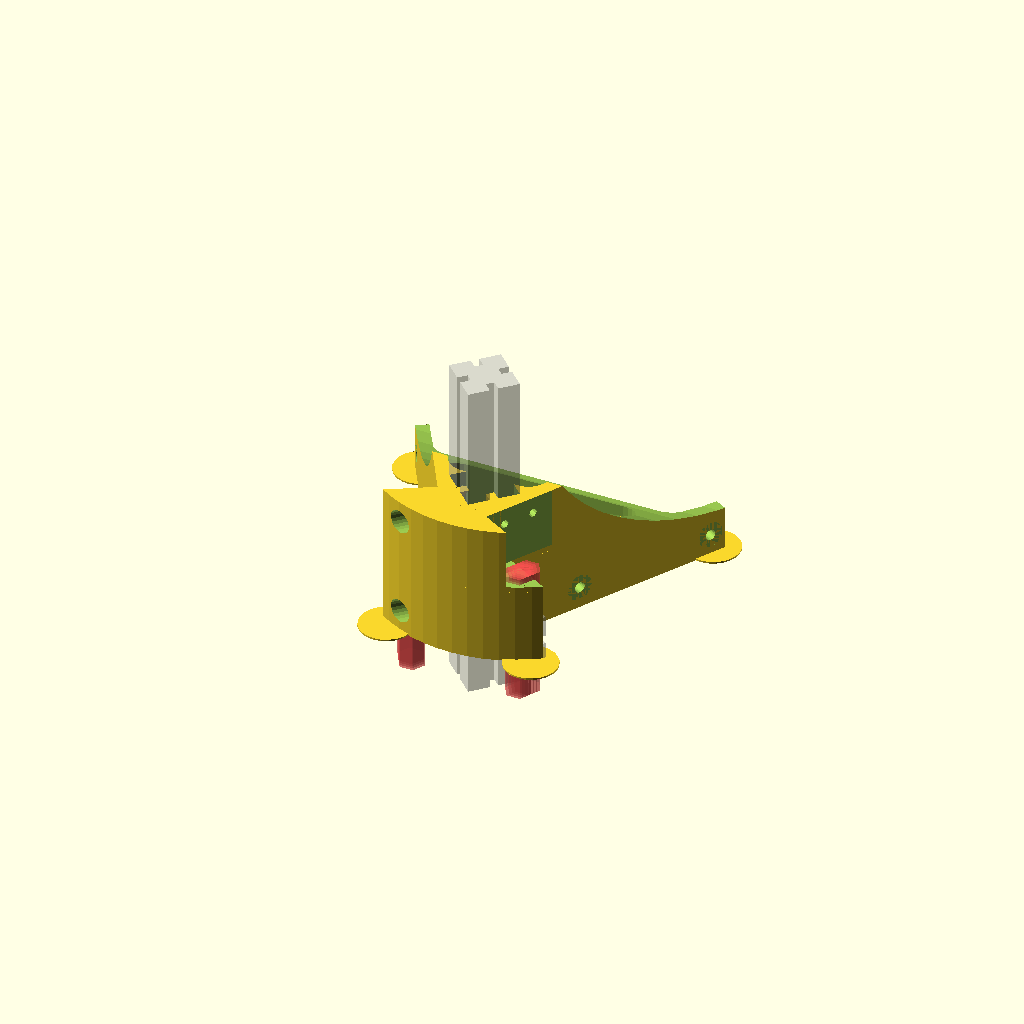
Cell 1: rendered with the file's own defaults.
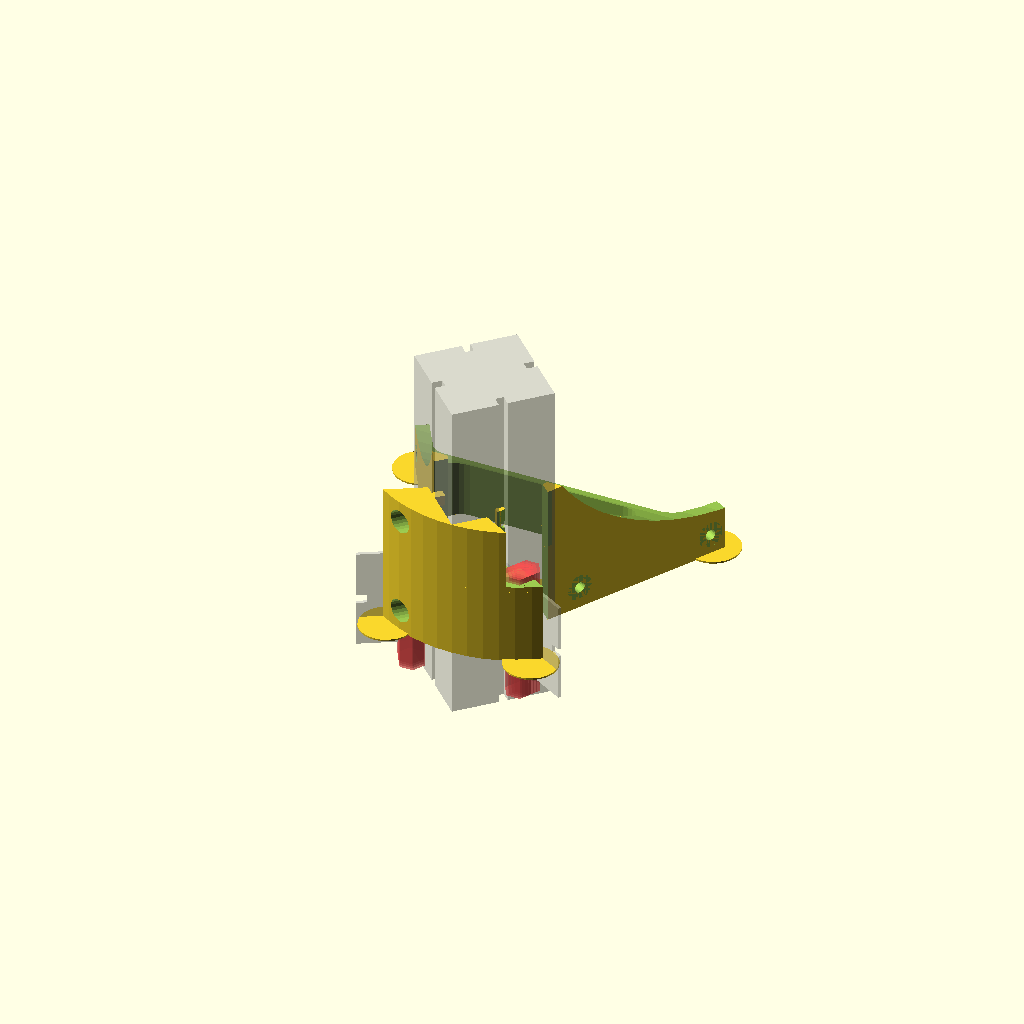
Cell 2: the same model with extrusion = 30.
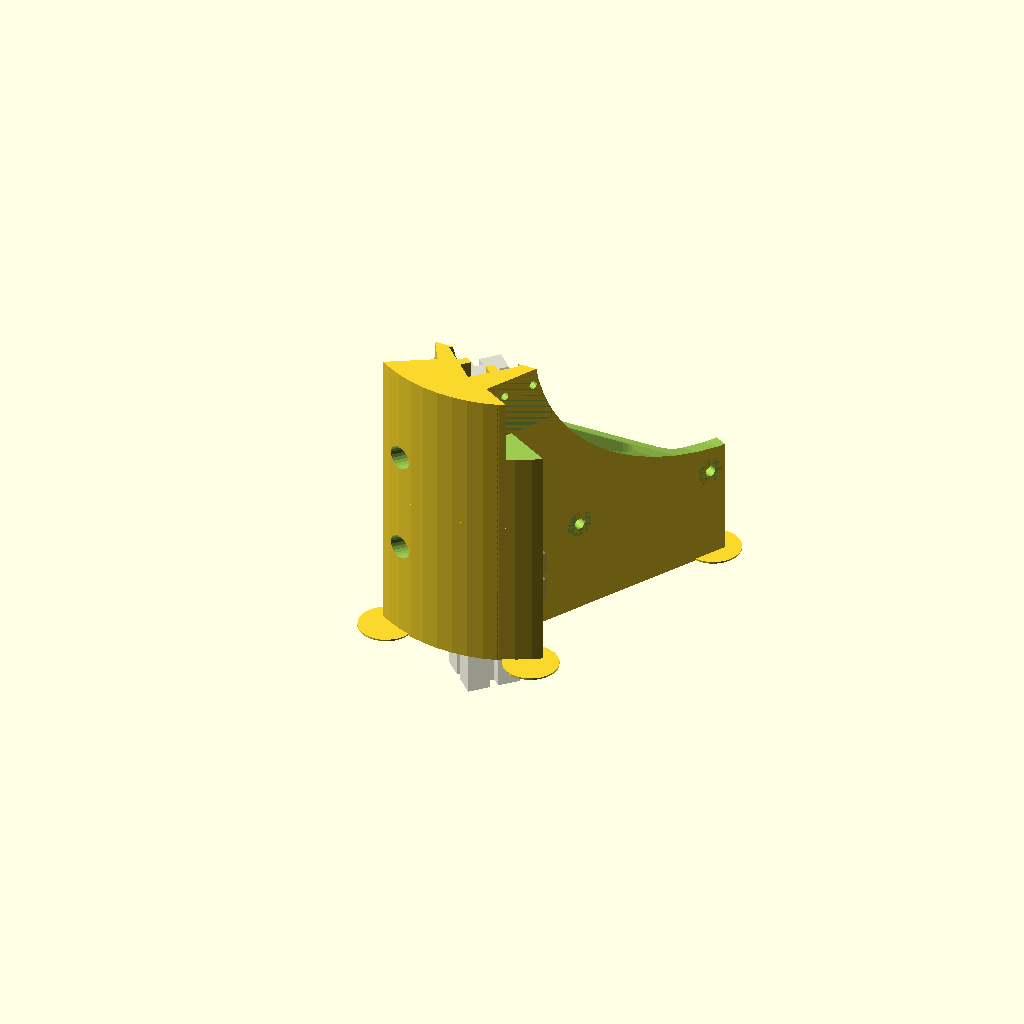
Cell 3 — height set to 86, the other parameters unchanged.
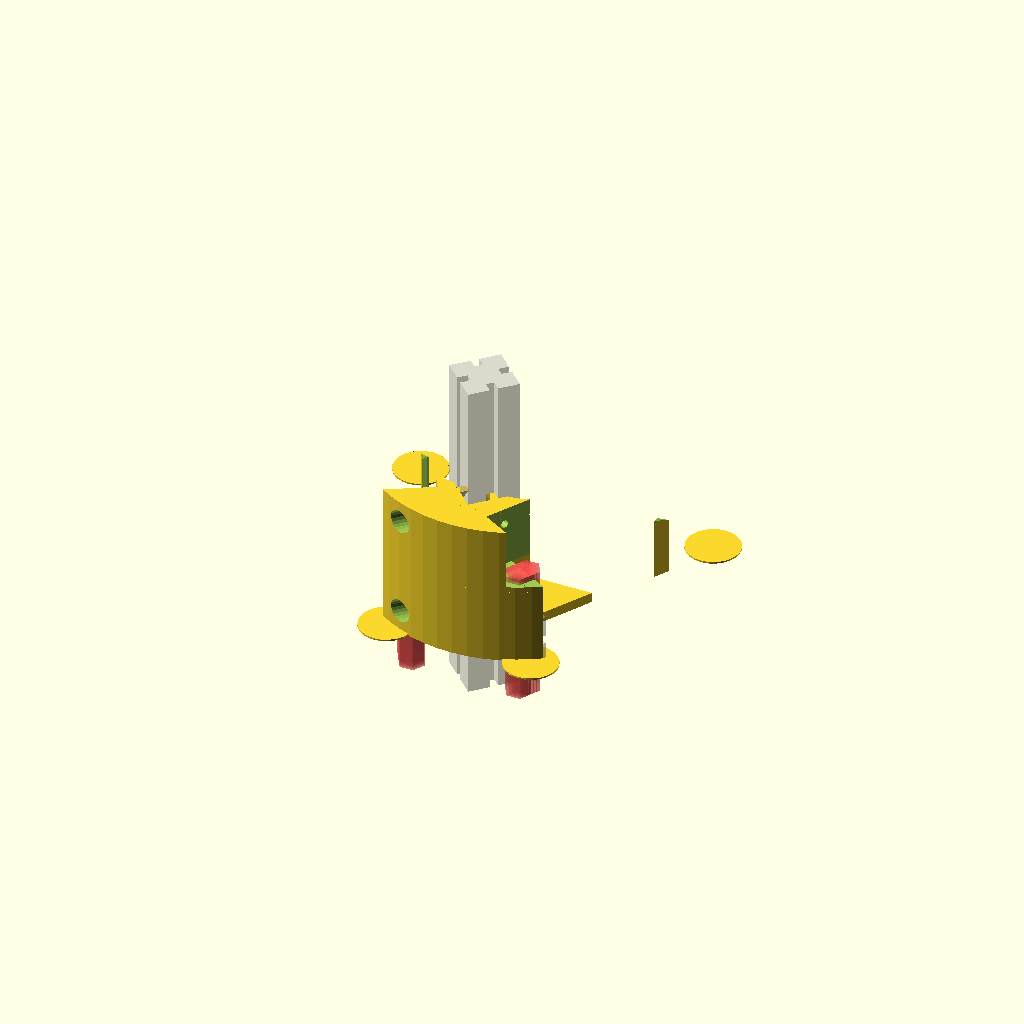
Cell 4: the same model with roundness = 12.
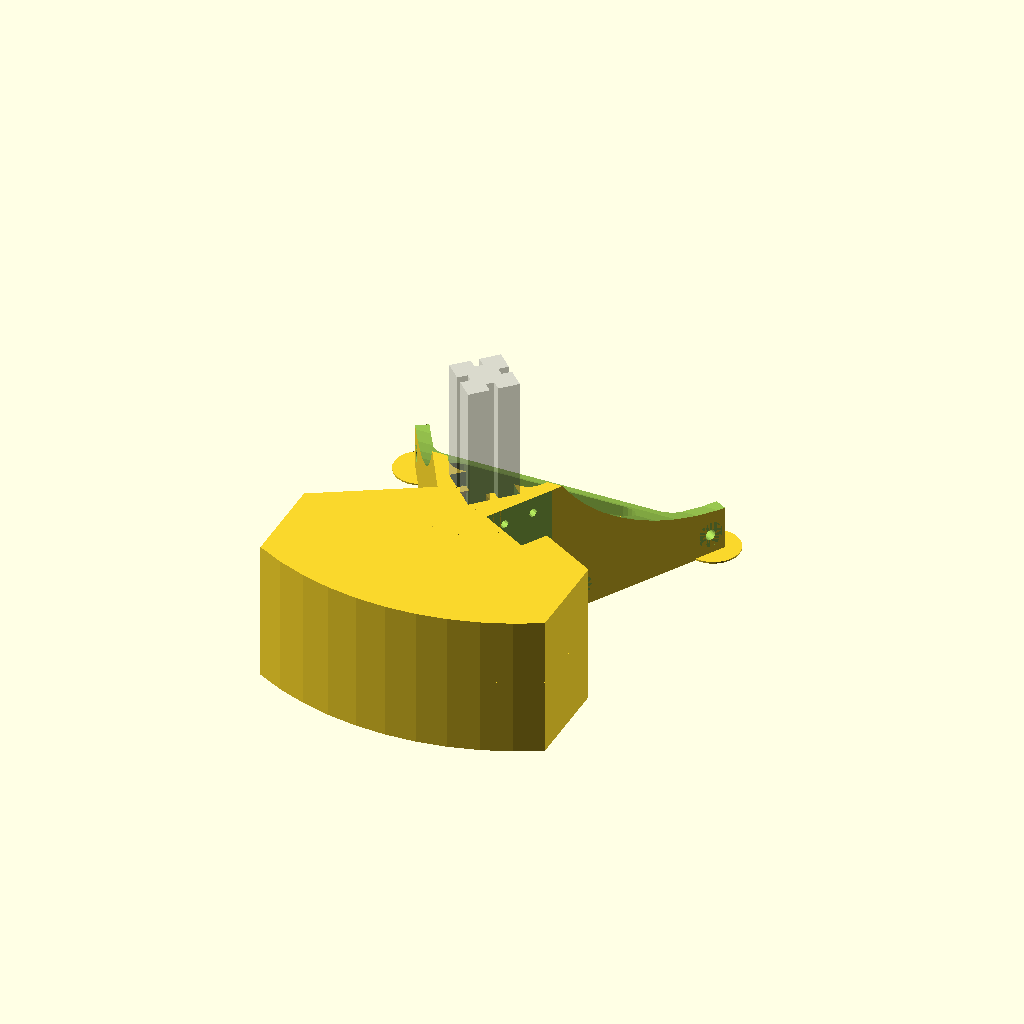
Cell 5: corner_rad = 87 (everything else at default).
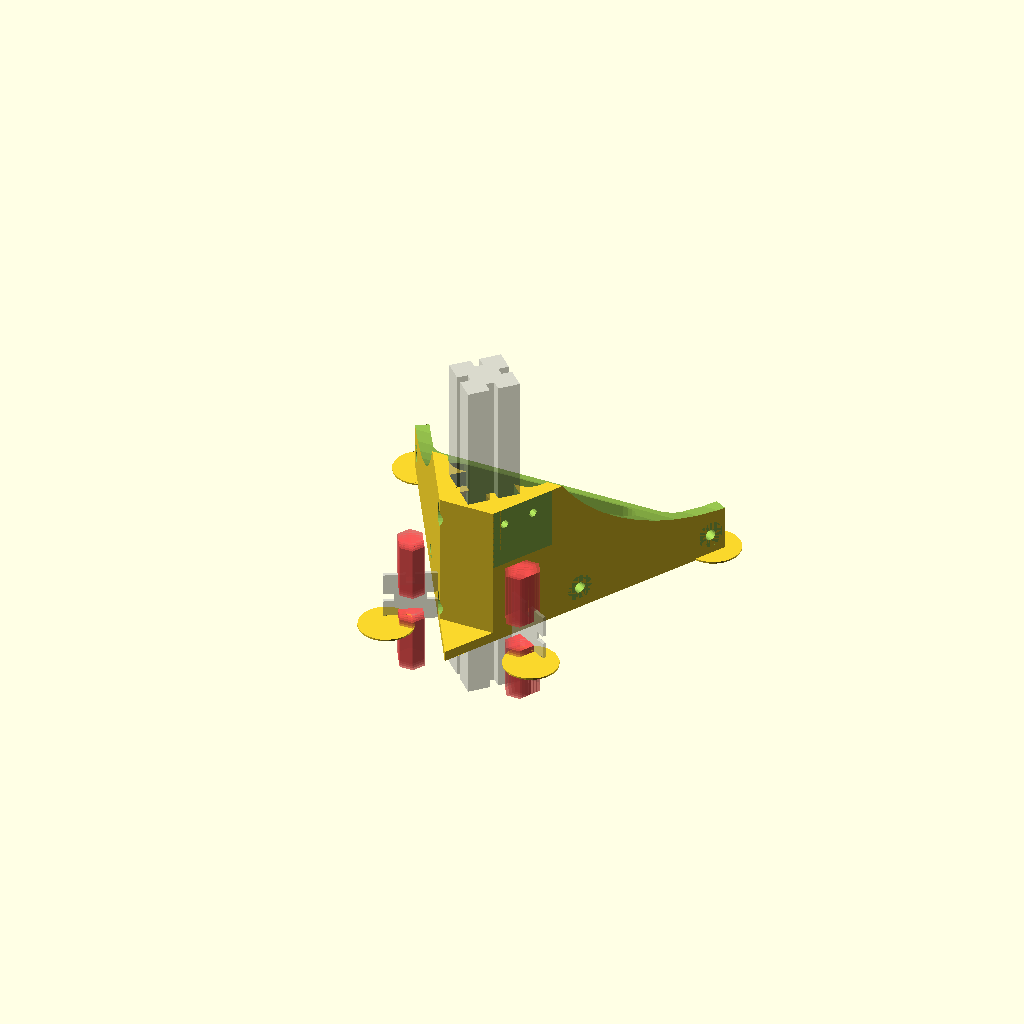
Cell 6: corner_off = 44 (everything else at default).
All cells are drawn from one camera (rotation 55°, 0°, 25°, orthographic, colour scheme Cornfield), so only the parameter changes between them.
The OpenSCAD source (top_integrated_45.scad):
// 2013-02-22 This file is still somewhat experimental
// and may go through more changes in the near future.

include <configuration.scad>;

$fn=24;
extrusion = 15;
height = 43;
roundness=6;
corner_rad = 43.5;
corner_off = 22;

wedge_rad = 64;
 
motor_offset = 40;
motor_length = 56;

module extrusion_cutout(h, extra) {
  difference() {
    cube([extrusion+extra, extrusion+extra, h], center=true);
    for (a = [0:90:359]) rotate([0, 0, a]) {
      translate([extrusion/2, 0, 0])
        cube([6, 2.5, h+1], center=true);
    }
  }
}

module screw_socket() {
  cylinder(r=1.65, h=20, center=true);
  translate([0, 0, 3.6]) cylinder(r=3.5, h=20);
  scale([1, 1, -1]) cylinder(r1=4, r2=8, h=4);
  // translate([0, 10, 3.6]) cube([3.3, 20, 20], center=true);
  // translate([0, 10, 13.6]) cube([8, 20, 20], center=true);
}


module top_integrated() {
  union() {
    translate([-45, 55, -height/2]) cylinder(r=8, h=0.5);
    translate([44, 55, -height/2]) cylinder(r=8, h=0.5);
    translate([-22, -17, -height/2]) cylinder(r=8, h=0.5);
    translate([22, -17, -height/2]) cylinder(r=8, h=0.5);	difference() {
	  union() {
	    intersection() {
	      translate([0, corner_off, 0])
	        cylinder(r=corner_rad, h=height, center=true, $fn=60);
	      translate([0, -50, 0]) rotate([0, 0, 30])
	        cylinder(r=50, h=height+1, center=true, $fn=6);
	    }
	    translate([0, 38, 0]) intersection() {
	      rotate([0, 0, -90])
	        cylinder(r=wedge_rad, h=height, center=true, $fn=3);
	      translate([0, 0, 0])
	        cube([150, 100, 2*height], center=true);
	      translate([0, -10, 0]) rotate([0, 0, 30])
	        cylinder(r=55, h=height+1, center=true, $fn=6);
	    }
	  }

 	  translate([0, 58, 0]) minkowski() {
       intersection() {
         rotate([0, 0, -90])
           cylinder(r=wedge_rad, h=height, center=true, $fn=3);
         translate([0, -36, 0])
           cube([100, 25, 2*height], center=true);
       }
       cylinder(r=roundness, h=1, center=true);
      }
      translate([0, 58, 0]) minkowski() {
        intersection() {
          rotate([0, 0, -90])
            cylinder(r=wedge_rad, h=height, center=true, $fn=3);
          translate([0, 7, 0])
            cube([100, 30, 2*height], center=true);
        }
        cylinder(r=roundness, h=1, center=true);
      }
	
	  // Just a bit of clearance for 608 tensioner.
	  translate([0, 5, 0]) cube([12, 10, height*2], center=true);

	  rotate([0, 0, -45]) {
	 	 for (z = [-1, 1]) scale([1, 1, z]) {
	  	  translate([0, -7.5-extra_radius, 15]) rotate([90, 0, 0])
				screw_socket();
	  	}
		extrusion_cutout(height+10, 2*extra_radius);
	  }
	
	  translate([-50, 60, 52])
		rotate([90, 0, 90])
		  cylinder(r=60, h=100, $fn=60);
	
	 for (a = [-1, 1]) rotate([0, 0, 30*a]) {
	    translate([a*-20.5, 0, -15]) {
	      %rotate([90, 0, 0])
			translate([0, 0, -.50])
			  extrusion_cutout(1, 0);
	      // Nut tunnels.
	      for (y = [0:3]) {
	        translate([0, -y, 4])
	          rotate([0, 0, -a*30])
				#cylinder(r=4, h=16, $fn=6);
	        translate([0, -y, -20])
	          rotate([0, 0, -a*30])
				#cylinder(r=4, h=16, $fn=6);

	      }
	    }
	    // Screw sockets.
	    for (y = [23, 67]) {
	      translate([a*-13, y, -15])
			rotate([0, a*90, 0])
			  screw_socket();
	    }	  }
	  // Clearance for HoneyWell ZM micro switch.
	  rotate([0, 0, -30]) translate([16, 2.5, height/2-5]) {
        translate([(17-6.)/2, 0, 2-5])
	      cube([17, 22, 20.6], center=true);
        translate([0, 9.5/2, 0]) rotate([0, 90, 0])
          cylinder(r=1.25, h=30, center=true, $fn=12);
        translate([0, -9.5/2, 0]) rotate([0, 90, 0])
          cylinder(r=1.25, h=30, center=true, $fn=12);
    }
	}

  }

  // Plate for tensioning screw of 608 tensioner.
  translate([0, 0, -height/2+1.5]) {
    difference() {
      translate([0, 38, 0])
	    rotate([0, 0, 30])
	      cylinder(r=wedge_rad, h=3, center=true, $fn=3);
	  translate([0, 67, 0])
	    cube([150, 100, 4], center=true);
	  translate([-5, 12.7, 0])
	    cylinder(r=1.6, h=4, center=true, $fn=12);  
	  translate([0, corner_off, 0]) {
	    difference() {
		  cylinder(r=corner_rad+10, h=height, center=true, $fn=60);
		  cylinder(r=corner_rad, h=height, center=true, $fn=60);
		}
	  }
	  rotate([0, 0, 45]) extrusion_cutout(100, 2*extra_radius);
	}
  }
}

translate([0, 0, height/2])
top_integrated();
%rotate([0, 0, 45])
  translate([0, 0, 30])
	extrusion_cutout(100, 2*extra_radius);

//use <frame_integrated_45.scad>; %frame_integrated();

use <tensioner_608.scad>;
*%translate([0, 24.8, 10]) rotate([180, 0, 22.5]) tensioner_608();
//use <frame_motor.scad>;
//use <corner.scad>;
//%frame_motor();
//%corner(15);
Customizer parameters (derived from the source; name, type, default, range or options):
extrusion: number, default 15
height: number, default 43
roundness: number, default 6
corner_rad: number, default 43.5
corner_off: number, default 22
wedge_rad: number, default 64
motor_offset: number, default 40
motor_length: number, default 56
